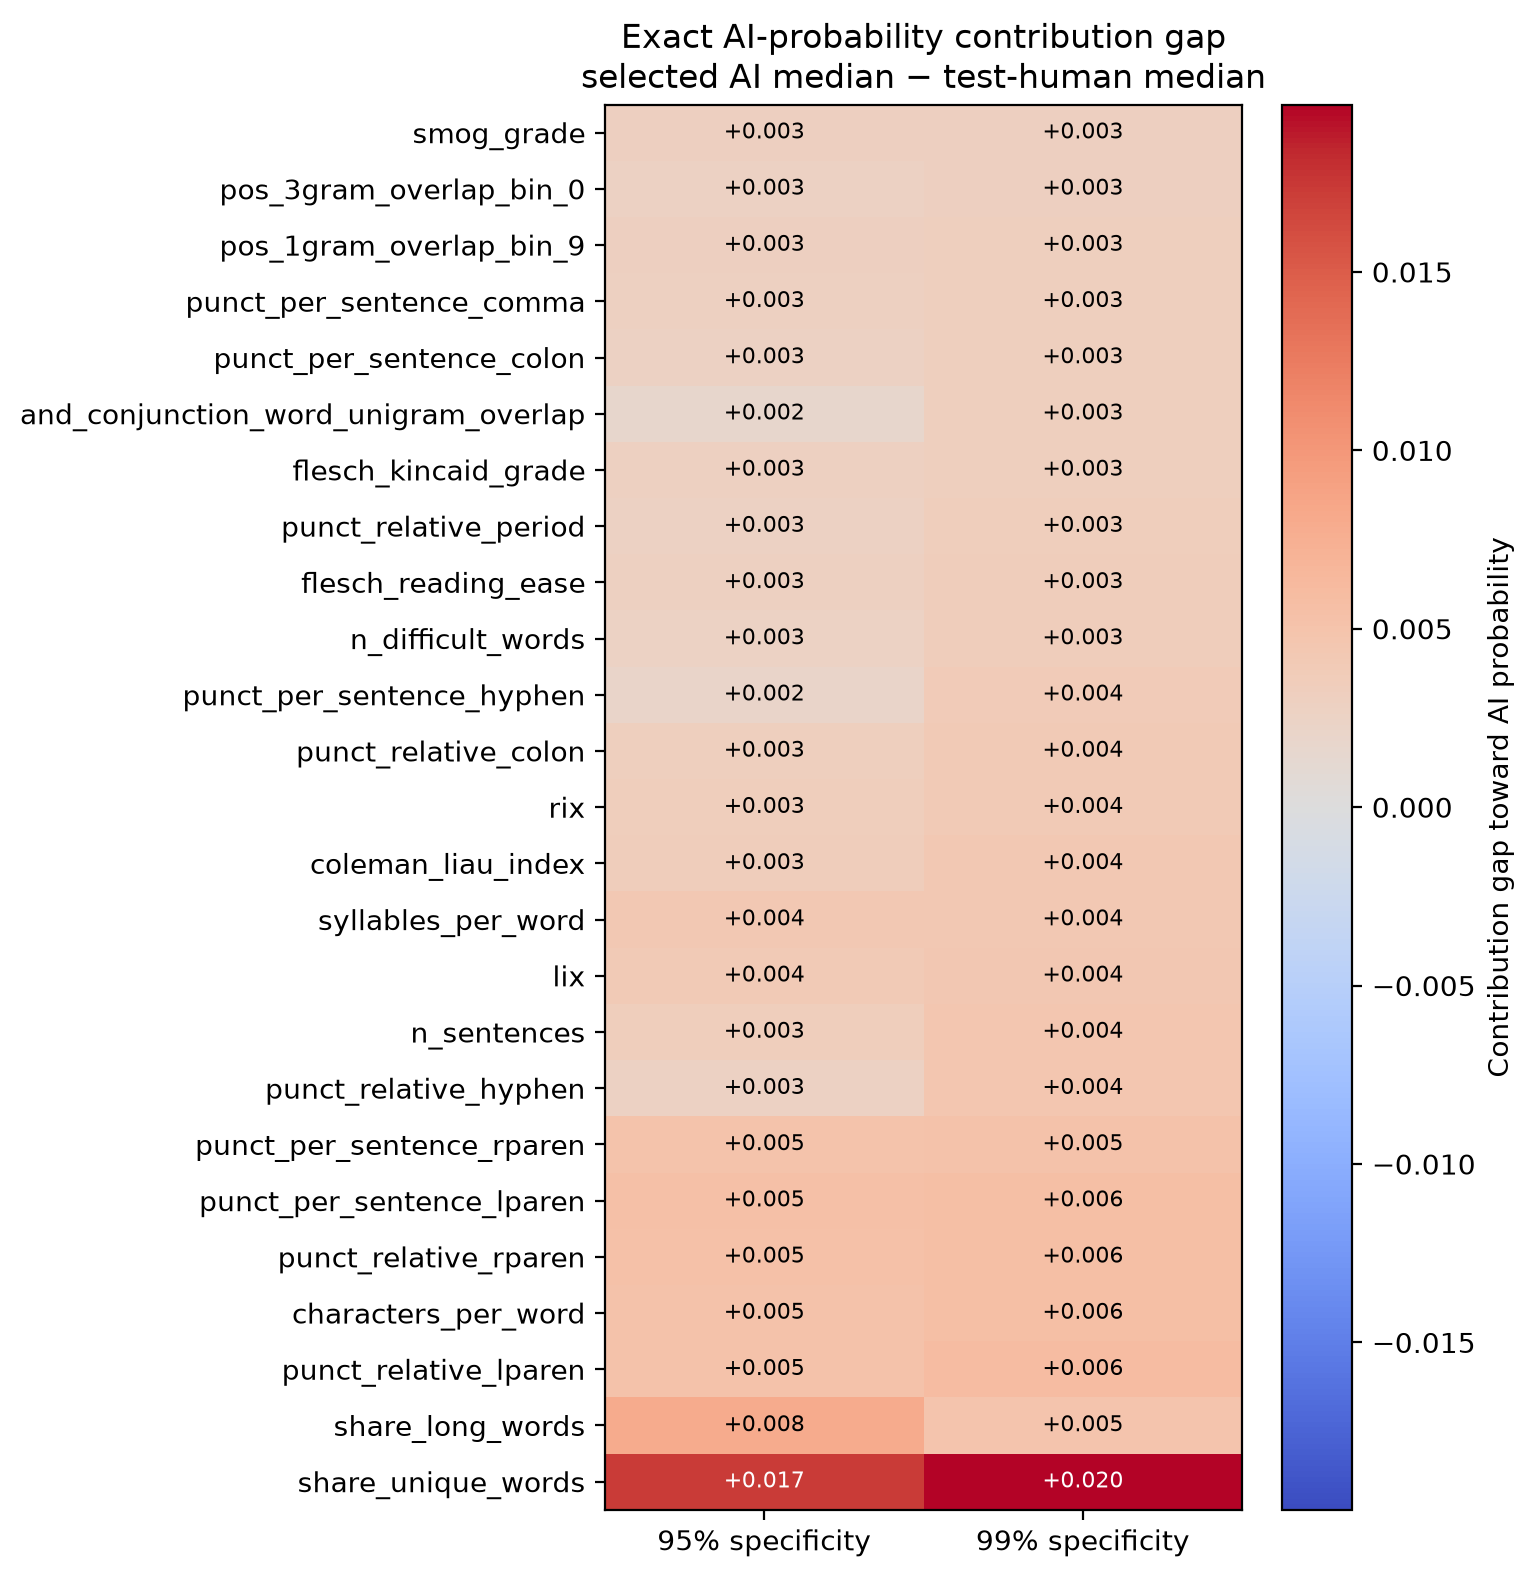

Values plotted in this chart, from the file beside it:
feature, feature_block, p95, p99, max_absolute_gap
n_characters, basic_absolute, 0.001213, 0.001251, 0.001251
n_syllables, basic_absolute, 0.001956, 0.002122, 0.002122
n_words, basic_absolute, 0.001924, 0.002211, 0.002211
n_sentences, basic_absolute, 0.003276, 0.004484, 0.004484
n_difficult_words, basic_absolute, 0.002561, 0.003461, 0.003461
n_short_words, basic_absolute, 0.001084, 0.002214, 0.002214
n_long_words, basic_absolute, 0.0008842, 0.00196, 0.00196
characters_per_word, basic_relative, 0.005102, 0.005689, 0.005689
syllables_per_word, basic_relative, 0.00416, 0.004284, 0.004284
words_per_sentence, basic_relative, 0.001068, 0.0008676, 0.001068
share_difficult_words, basic_relative, 0.001373, 0.00219, 0.00219
share_short_words, basic_relative, 0.0009727, 0.001221, 0.001221
share_long_words, basic_relative, 0.00785, 0.004783, 0.00785
automated_readability_index, readability, 0.001725, 0.002134, 0.002134
coleman_liau_index, readability, 0.003441, 0.00417, 0.00417
flesch_kincaid_grade, readability, 0.002877, 0.0032, 0.0032
flesch_reading_ease, readability, 0.002915, 0.003451, 0.003451
gunning_fog, readability, 0.002414, 0.002647, 0.002647
lix, readability, 0.003992, 0.004406, 0.004406
mcalpine_eflaw, readability, 0.0006496, 0.0006821, 0.0006821
rix, readability, 0.003326, 0.003877, 0.003877
smog_grade, readability, 0.003026, 0.002992, 0.003026
share_stopwords, lexical_diversity, -0.001831, -0.001345, 0.001831
share_unique_words, lexical_diversity, 0.01727, 0.01969, 0.01969
share_google_top100, lexical_diversity, -0.0009533, -0.000453, 0.0009533
share_google_top1000, lexical_diversity, -7.488453961592117e-05, 2.690270199302467e-05, 7.488453961592117e-05
share_google_top10000, lexical_diversity, -0.001195, -0.0015, 0.0015
punct_relative_comma, punctuation_relative, 0.002254, 0.002783, 0.002783
punct_relative_period, punctuation_relative, 0.002725, 0.003302, 0.003302
punct_relative_colon, punctuation_relative, 0.00321, 0.003871, 0.003871
punct_relative_semicolon, punctuation_relative, -6.841478311928138e-05, -0.000108, 0.000108
punct_relative_question, punctuation_relative, 0.0002017, 0.0002604, 0.0002604
punct_relative_exclamation, punctuation_relative, 0.0006766, 0.0009701, 0.0009701
punct_relative_hyphen, punctuation_relative, 0.002701, 0.004499, 0.004499
punct_relative_quote, punctuation_relative, 0.0008518, 0.001141, 0.001141
punct_relative_lparen, punctuation_relative, 0.005156, 0.005854, 0.005854
punct_relative_rparen, punctuation_relative, 0.005271, 0.005652, 0.005652
punct_relative_lbracket, punctuation_relative, 7.665436149063806e-05, 8.685603517992964e-05, 8.685603517992964e-05
punct_relative_rbracket, punctuation_relative, 4.4865848720151936e-05, 5.1684656293823244e-05, 5.1684656293823244e-05
punct_relative_newline, punctuation_relative, 0.0, 0.0, 0.0
punct_per_sentence_comma, punctuation_per_sentence, 0.002829, 0.003153, 0.003153
punct_per_sentence_period, punctuation_per_sentence, 0.001438, 0.001952, 0.001952
punct_per_sentence_colon, punctuation_per_sentence, 0.002674, 0.003166, 0.003166
punct_per_sentence_semicolon, punctuation_per_sentence, 0.0002782, 0.0003871, 0.0003871
punct_per_sentence_question, punctuation_per_sentence, 0.0002027, 0.0002064, 0.0002064
punct_per_sentence_exclamation, punctuation_per_sentence, 0.0006375, 0.0008904, 0.0008904
punct_per_sentence_hyphen, punctuation_per_sentence, 0.002127, 0.003804, 0.003804
punct_per_sentence_quote, punctuation_per_sentence, 0.0001943, 0.0004244, 0.0004244
punct_per_sentence_lparen, punctuation_per_sentence, 0.005388, 0.005607, 0.005607
punct_per_sentence_rparen, punctuation_per_sentence, 0.005024, 0.005083, 0.005083
punct_per_sentence_lbracket, punctuation_per_sentence, 5.86832022811047e-05, 7.277990377495361e-05, 7.277990377495361e-05
punct_per_sentence_rbracket, punctuation_per_sentence, 1.301549859516099e-05, 1.4271679111425406e-05, 1.4271679111425406e-05
punct_per_sentence_newline, punctuation_per_sentence, 0.0, 0.0, 0.0
n_paragraphs, paragraph, 0.0, 0.0, 0.0
mean_paragraph_words, paragraph, 0.001522, 0.001795, 0.001795
word_1gram_overlap_bin_0, word_sentence_overlap, 0.002247, 0.001721, 0.002247
word_1gram_overlap_bin_1, word_sentence_overlap, 0.0006137, 0.0007028, 0.0007028
word_1gram_overlap_bin_2, word_sentence_overlap, 0.0002466, 0.0007071, 0.0007071
word_1gram_overlap_bin_3, word_sentence_overlap, -0.000142, -0.0006929, 0.0006929
word_1gram_overlap_bin_4, word_sentence_overlap, 0.0007817, 0.000535, 0.0007817
... 58 more rows
